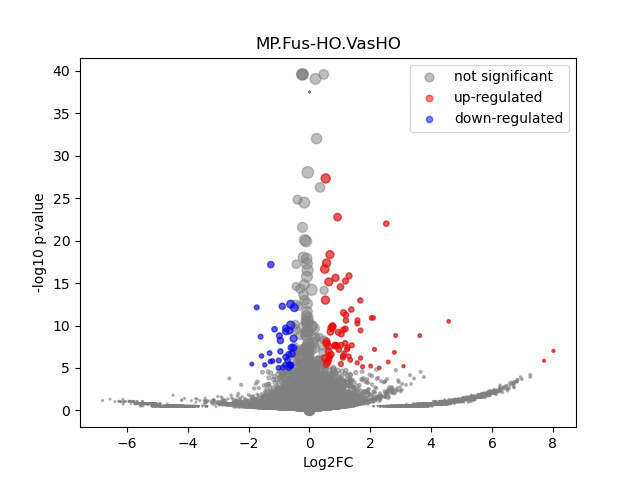

The table this chart was drawn from, first rows:
	gene	expression_1	expression_2	log2FC	-log10 p-val	significant
0	MIR1302-2HG	7.1304385e-10	1.3096724e-09	8.599107e-06	37.5	0
1	FAM138A	7.1304385e-10	1.3096724e-09	8.599107e-06	37.5	0
2	OR4F5	7.1304385e-10	1.3096724e-09	8.599107e-06	37.5	0
3	AL627309.1	0.002101	0.002752	0.3738	0.09902	0
4	AL627309.3	7.1304385e-10	1.3096724e-09	8.599107e-06	37.5	0
5	AL627309.2	7.1304385e-10	1.3096724e-09	8.599107e-06	37.5	0
6	AL627309.5	0.02857	0.02187	-0.3843	0.3642	0
7	AL627309.4	0.004652	0.001564	-1.514	0.285	0
8	AP006222.2	7.1304385e-10	0.0008535	3.253	0.4983	0
9	AL732372.1	7.1304385e-10	1.3096724e-09	8.599107e-06	37.5	0
10	OR4F29	7.1304385e-10	1.3096724e-09	8.599107e-06	37.5	0
11	AC114498.1	7.1304385e-10	1.3096724e-09	8.599107e-06	37.5	0
12	OR4F16	7.1304385e-10	1.3096724e-09	8.599107e-06	37.5	0
13	AL669831.2	0.002238	0.001634	-0.4313	0.09113	0
14	LINC01409	0.04451	0.03938	-0.1761	0.1743	0
15	FAM87B	7.1304385e-10	1.3096724e-09	8.599107e-06	37.5	0
16	LINC01128	0.04924	0.07353	0.5774	1.207	0
17	LINC00115	0.01117	0.006684	-0.7324	0.4105	0
18	FAM41C	0.002424	0.002231	-0.1148	0.02361	0
19	AL645608.6	7.1304385e-10	0.003472	5.159	1.252	0
20	AL645608.2	0.02574	0.02347	-0.1332	0.1004	0
21	AL645608.4	0.003882	0.0004895	-2.756	0.645	0
22	LINC02593	0.05277	0.05683	0.1067	0.1271	0
23	SAMD11	0.3283	0.5289	0.6878	9.262	1
24	NOC2L	0.206	0.2253	0.1297	0.3792	0
25	KLHL17	0.029	0.02645	-0.1322	0.1061	0
26	PLEKHN1	7.1304385e-10	0.002546	4.726	1.073	0
27	PERM1	7.1304385e-10	1.3096724e-09	8.599107e-06	37.5	0
28	AL645608.7	0.001349	0.005612	1.979	1.075	0
29	HES4	0.436	0.4317	-0.01423	0.04453	0
30	ISG15	0.1783	0.2289	0.3608	1.563	0
31	AL645608.1	7.1304385e-10	1.3096724e-09	8.599107e-06	37.5	0
32	AGRN	0.1037	0.1017	-0.02881	0.04417	0
33	AL645608.5	7.1304385e-10	1.3096724e-09	8.599107e-06	37.5	0
34	AL645608.8	7.1304385e-10	1.3096724e-09	8.599107e-06	37.5	0
35	RNF223	7.1304385e-10	1.3096724e-09	8.599107e-06	37.5	0
36	C1orf159	0.03211	0.02663	-0.2692	0.2635	0
37	AL390719.3	7.1304385e-10	0.0009171	3.346	0.4983	0
38	LINC01342	7.1304385e-10	1.3096724e-09	8.599107e-06	37.5	0
39	AL390719.2	7.1304385e-10	1.3096724e-09	8.599107e-06	37.5	0
40	TTLL10-AS1	7.1304385e-10	1.3096724e-09	8.599107e-06	37.5	0
41	TTLL10	7.1304385e-10	1.3096724e-09	8.599107e-06	37.5	0
42	TNFRSF18	0.008945	0.0007853	-3.353	1.102	0
43	TNFRSF4	0.002991	0.003564	0.2452	0.06064	0
44	SDF4	0.3876	0.3815	-0.02304	0.07687	0
45	B3GALT6	0.1372	0.156	0.1859	0.4767	0
46	C1QTNF12	0.0337	0.04304	0.3521	0.4131	0
47	AL162741.1	0.001858	0.001571	-0.2288	0.0482	0
48	UBE2J2	0.225	0.2717	0.272	1.23	0
49	LINC01786	0.001725	0.001208	-0.4803	0.09355	0
50	SCNN1D	0.001756	0.001613	-0.1151	0.0241	0
51	ACAP3	0.1265	0.09293	-0.4443	1.213	0
52	PUSL1	0.08667	0.07928	-0.1284	0.2019	0
53	INTS11	0.1601	0.1619	0.01648	0.03206	0
54	AL139287.1	7.1304385e-10	0.0008457	3.241	0.4983	0
55	CPTP	0.05071	0.06273	0.3065	0.4707	0
56	TAS1R3	7.1304385e-10	1.3096724e-09	8.599107e-06	37.5	0
57	DVL1	0.03218	0.05006	0.636	1.037	0
58	MXRA8	0.3114	0.3174	0.02742	0.07832	0
59	AURKAIP1	0.65	0.6858	0.07728	0.5049	0
... 36,541 more rows
